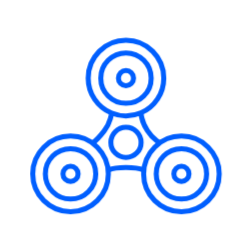
t = 0.00 s
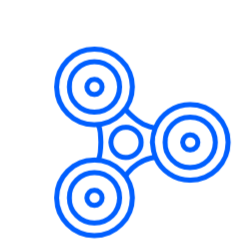
t = 0.25 s
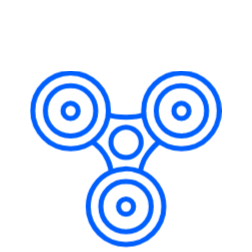
t = 0.50 s
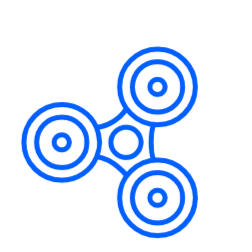
t = 0.75 s

The animated SVG that drew these frames (rendered in a browser with its animation timeline set to each time). Animation: 1 CSS @keyframes rule; one cycle of 1.00 s, repeats indefinitely.

<svg width="100" height="100" viewBox="0 0 100 100" fill="none" xmlns="http://www.w3.org/2000/svg" style="width: 252px; height: 252px; transform: rotateY(0deg);"><style>
     .line-fidget-spinner1 {animation:line-fidget-spinner1 1s linear infinite; transform-origin: 50px 56.5px;}
     @keyframes line-fidget-spinner1 {
         100%{transform: rotate(360deg);}
     }
     @media (prefers-reduced-motion: reduce) {
         .line-fidget-spinner1 {
             animation: none;
         }
     }
    </style><g class="line-fidget-spinner1" style="animation-duration: 1s;"><path class="fill1" d="M65 31C65 37.151 61.2977 42.4372 56 44.7519C54.1626 45.5547 52.1333 46 50 46C47.9579 46 46.0111 45.5919 44.2366 44.8528C38.8129 42.5937 35 37.2421 35 31C35 22.7157 41.7157 16 50 16C58.2843 16 65 22.7157 65 31Z" fill="#fff" stroke-width="2px"></path><path class="fill2" d="M56 44.7519C54.1626 45.5547 52.1333 46 50 46C47.9579 46 46.0111 45.5919 44.2366 44.8528C44.2366 44.8528 44 48.5 41.3683 51.9264C38.7366 55.3528 36.5 57 36.5 57L43 67.5C43 67.5 45.5 66.5 50 66.5C54.5 66.5 57 67.5 57 67.5L64 57C64 57 61 55.7519 58.5 51.8759C56 48 56 44.7519 56 44.7519Z" fill="#fff" stroke-width="2px"></path><path class="stroke1" d="M56 44.7519C61.2977 42.4372 65 37.151 65 31C65 22.7157 58.2843 16 50 16C41.7157 16 35 22.7157 35 31C35 37.2421 38.8129 42.5937 44.2366 44.8528M56 44.7519C54.1626 45.5547 52.1333 46 50 46C47.9579 46 46.0111 45.5919 44.2366 44.8528M56 44.7519C56 44.7519 56 48 58.5 51.8759C61 55.7519 64 57 64 57L57 67.5C57 67.5 54.5 66.5 50 66.5C45.5 66.5 43 67.5 43 67.5L36.5 57C36.5 57 38.7366 55.3528 41.3683 51.9264C44 48.5 44.2366 44.8528 44.2366 44.8528" stroke="rgba(0,95,255,1)" stroke-width="2px"></path><circle class="stroke1 fill1" cx="50" cy="31" r="10" fill="#fff" stroke="rgba(0,95,255,1)" stroke-width="2px"></circle><circle class="stroke1 fill1" cx="50" cy="31" r="3" fill="#fff" stroke="rgba(0,95,255,1)" stroke-width="2px"></circle><circle class="stroke1 fill1" cx="72" cy="69" r="15" fill="#fff" stroke="rgba(0,95,255,1)" stroke-width="2px"></circle><circle class="stroke1 fill1" cx="72" cy="69" r="10" fill="#fff" stroke="rgba(0,95,255,1)" stroke-width="2px"></circle><circle class="stroke1 fill1" cx="72" cy="69" r="3" fill="#fff" stroke="rgba(0,95,255,1)" stroke-width="2px"></circle><circle class="stroke1 fill1" cx="28" cy="69" r="15" fill="#fff" stroke="rgba(0,95,255,1)" stroke-width="2px"></circle><circle class="stroke1 fill1" cx="28" cy="69" r="10" fill="#fff" stroke="rgba(0,95,255,1)" stroke-width="2px"></circle><circle class="stroke1 fill1" cx="50" cy="56.5" r="6" fill="#fff" stroke="rgba(0,95,255,1)" stroke-width="2px"></circle><circle class="stroke1 fill1" cx="28" cy="69" r="3" fill="#fff" stroke="rgba(0,95,255,1)" stroke-width="2px"></circle></g></svg>